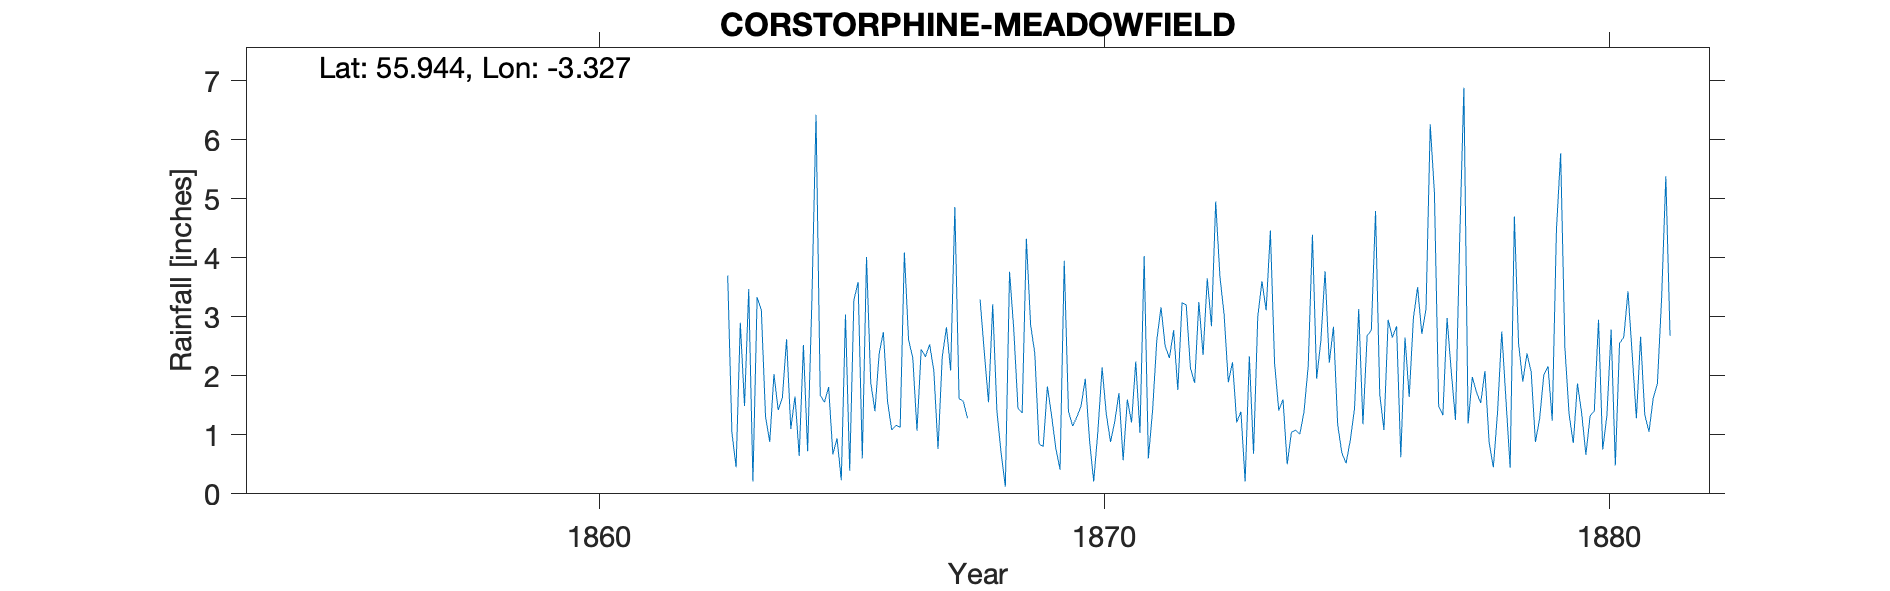

Data behind this chart, as committed beside it:
MEADOWFIELD CORSTORPHINE, , , , , , , , , , , , , , , , , , , , , , , 
Grid ref, NT172731, Long, -3.327, Lat, 55.94, Elevation, 155, ft, , , , , , , , , , , , , , , 
Station no, RR8918, , , , , , , , , , , , , , , , , , , , , , 
, 1850, 1851, 1852, 1853, 1854, 1855, 1856, 1857, 1858, 1859, 1860, 1861, 1862, 1863, 1864, 1865, 1866, 1867, 1868, 1869, 1870, 1871, 1872
January, , , , , , , , , , , , , , 3.7, 1.42, 1.81, 2.37, 2.53, 3.29, 2.87, 1.49, 1.21, 3.24
February, , , , , , , , , , , , , , 1.04, 1.63, 0.67, 2.74, 2.09, 2.4, 2.38, 1.95, 2.24, 3.2
March, , , , , , , , , , , , , , 0.45, 2.62, 0.94, 1.56, 0.76, 1.55, 0.85, 0.92, 1.03, 2.13
April, , , , , , , , , , , , , , 2.9, 1.1, 0.23, 1.08, 2.32, 3.21, 0.8, 0.21, 4.03, 1.88
May, , , , , , , , , , , , , , 1.49, 1.65, 3.04, 1.16, 2.82, 1.4, 1.82, 1.06, 0.6, 3.25
June, , , , , , , , , , , , , , 3.47, 0.64, 0.39, 1.13, 2.09, 0.69, 1.32, 2.14, 1.41, 2.35
July, , , , , , , , , , , , , , 0.21, 2.52, 3.28, 4.09, 4.86, 0.12, 0.77, 1.35, 2.6, 3.65
August, , , , , , , , , , , , , , 3.33, 0.72, 3.59, 2.61, 1.61, 3.76, 0.41, 0.88, 3.16, 2.84
September, , , , , , , , , , , , , , 3.11, 3.23, 0.6, 2.3, 1.57, 2.79, 3.95, 1.22, 2.5, 4.95
October, , , , , , , , , , , , , , 1.3, 6.42, 4.01, 1.07, 1.28, 1.45, 1.4, 1.71, 2.3, 3.69
November, , , , , , , , , , , , , , 0.88, 1.67, 1.89, 2.45, -999, 1.37, 1.15, 0.57, 2.77, 3.04
December, , , , , , , , , , , , , , 2.03, 1.55, 1.4, 2.32, -999, 4.32, 1.3, 1.6, 1.76, 1.89
Total, , , , , 23.42, 17.24, 28.34, 21.88, 21.29, 24.82, 24.28, 27.17, 30.62, 23.91, 25.17, 21.85, 24.88, 22.98, 26.35, 19.02, 15.1, 25.61, 36.11
1867 Nov/Dec bracketed, , , , , , , , , , , , , , , , , , , , , , , 
